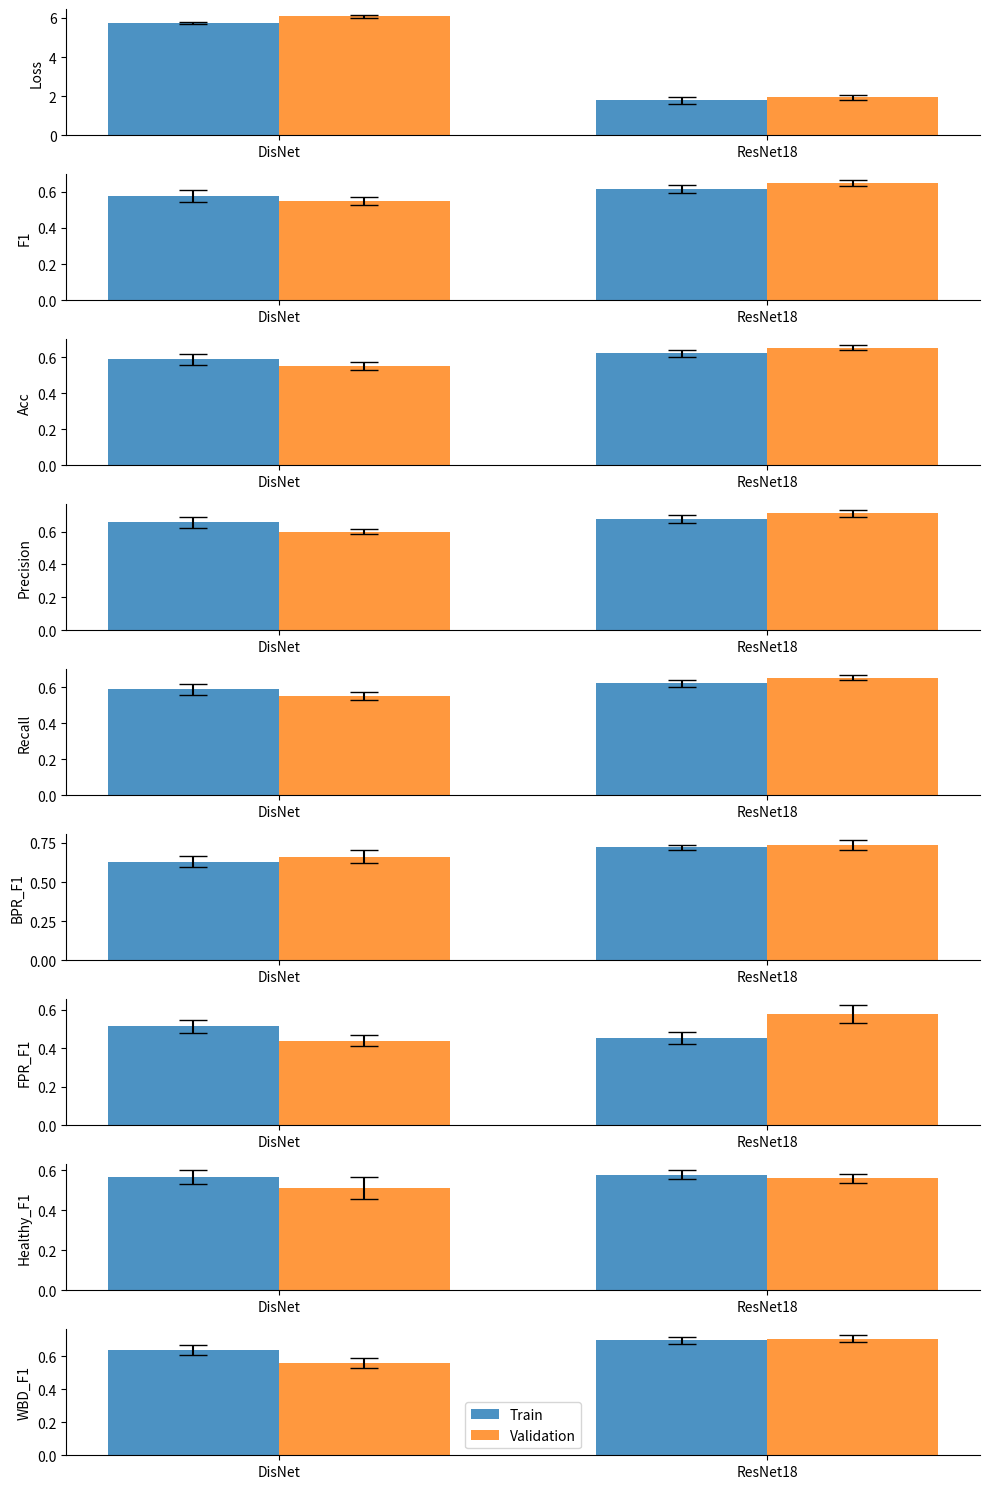

Python code for this plot: (Note: this script raises an exception after producing the figure.)
#%%

import matplotlib.pyplot as plt
import numpy as np

#%%
# results = {
#             # "DisNet": {"train_mean_metrics": {"Loss": 6.309433592388681, "F1": 0.5095193567766932, "Acc": 0.5198748331973311, "Precision": 0.590993457949595, "Recall": 0.5198748331973312, "BPR_F1": 0.5664311738657404, "FPR_F1": 0.40530019929759353, "Healthy_F1": 0.47405515525735453, "WBD_F1": 0.6026920655442204}, "val_mean_metrics": {"Loss": 6.529871252561227, "F1": 0.5273524284098514, "Acc": 0.5340048840048841, "Precision": 0.5738358092524759, "Recall": 0.534004884004884, "BPR_F1": 0.6106349206349206, "FPR_F1": 0.4086711001416884, "Healthy_F1": 0.43610500610500613, "WBD_F1": 0.6235103690599046}, "train_se_metrics": {"Loss": 0.0439430660230937, "F1": 0.030196094841224534, "Acc": 0.026338167800415414, "Precision": 0.027362395800434203, "Recall": 0.02633816780041542, "BPR_F1": 0.034867149804626366, "FPR_F1": 0.037771852256538965, "Healthy_F1": 0.032584083378942544, "WBD_F1": 0.020526361897890977}, "val_se_metrics": {"Loss": 0.06343326335431318, "F1": 0.02045175008967055, "Acc": 0.021580967750193046, "Precision": 0.018251361931118502, "Recall": 0.021580967750193046, "BPR_F1": 0.048246683869559055, "FPR_F1": 0.04904771478428722, "Healthy_F1": 0.041491644644347826, "WBD_F1": 0.023600872434701395}},
#            "DisResNet": {"train_mean_metrics": {"Loss": 1.4825807547801386, "F1": 0.5482191262216578, "Acc": 0.5691779260468166, "Precision": 0.5901000052422195, "Recall": 0.5691779260468166, "BPR_F1": 0.7202813973297811, "FPR_F1": 0.3300081012133579, "Healthy_F1": 0.4171326177962225, "WBD_F1": 0.7096212908867781}, "val_mean_metrics": {"Loss": 1.6188842267816903, "F1": 0.5851207588707588, "Acc": 0.6063695563695563, "Precision": 0.625000690447119, "Recall": 0.6063695563695564, "BPR_F1": 0.6977705859671803, "FPR_F1": 0.39900099900099895, "Healthy_F1": 0.5489743589743589, "WBD_F1": 0.694819494231259}, "train_se_metrics": {"Loss": 0.08244988491556662, "F1": 0.017038047850870288, "Acc": 0.016613607421906023, "Precision": 0.019119766741262298, "Recall": 0.01661360742190602, "BPR_F1": 0.02004100815898391, "FPR_F1": 0.03441004651281485, "Healthy_F1": 0.03756870955354669, "WBD_F1": 0.014715165915305273}, "val_se_metrics": {"Loss": 0.07633226545889607, "F1": 0.015312852059871472, "Acc": 0.013881661633135511, "Precision": 0.018908747819505457, "Recall": 0.013881661633135528, "BPR_F1": 0.03690677963604218, "FPR_F1": 0.032776063004960464, "Healthy_F1": 0.04656893118531147, "WBD_F1": 0.02735595704508639}},
#             "ResNet18": {"train_mean_metrics": {"Loss": 1.795058268391226, "F1": 0.6172005746237982, "Acc": 0.6228601225619609, "Precision": 0.6764403341393723, "Recall": 0.622860122561961, "BPR_F1": 0.7217006134796367, "FPR_F1": 0.45293909215655725, "Healthy_F1": 0.5771030207250306, "WBD_F1": 0.6981829463527867}, "val_mean_metrics": {"Loss": 1.9390275902600371, "F1": 0.6485550831347355, "Acc": 0.6532153032153032, "Precision": 0.7101909994767137, "Recall": 0.6532153032153032, "BPR_F1": 0.7356065503124326, "FPR_F1": 0.5760139860139859, "Healthy_F1": 0.5604739704739703, "WBD_F1": 0.7087978619247969}, "train_se_metrics": {"Loss": 0.18667081037172442, "F1": 0.021661584022085536, "Acc": 0.019136368412923432, "Precision": 0.024007093581767017, "Recall": 0.019136368412923422, "BPR_F1": 0.01729918788361364, "FPR_F1": 0.03254700542377541, "Healthy_F1": 0.02317963311917654, "WBD_F1": 0.022614218346873636}, "val_se_metrics": {"Loss": 0.14386486198012813, "F1": 0.01639641870579217, "Acc": 0.014826507269436911, "Precision": 0.02110055555696848, "Recall": 0.014826507269436923, "BPR_F1": 0.0332269778172585, "FPR_F1": 0.04725257900397079, "Healthy_F1": 0.022457150752444643, "WBD_F1": 0.0215325750355198}},
#             # "efficientnet_b0": {"train_mean_metrics": {"Loss": 2.309359774679843, "F1": 0.874454768575925, "Acc": 0.8714413798620777, "Precision": 0.9050067728474133, "Recall": 0.8714413798620779, "BPR_F1": 0.8983359743232716, "FPR_F1": 0.8255625343968169, "Healthy_F1": 0.8657320336588276, "WBD_F1": 0.8932600299235048}, "val_mean_metrics": {"Loss": 3.1552665684467707, "F1": 0.6904469582445772, "Acc": 0.6922262922262921, "Precision": 0.7339669820919821, "Recall": 0.6922262922262921, "BPR_F1": 0.7298321123321123, "FPR_F1": 0.5659615384615384, "Healthy_F1": 0.7100213675213676, "WBD_F1": 0.7490820454055748}, "train_se_metrics": {"Loss": 0.21553292558684073, "F1": 0.03254619980435627, "Acc": 0.032704878967734455, "Precision": 0.026583551787776816, "Recall": 0.03270487896773447, "BPR_F1": 0.02446216620992823, "FPR_F1": 0.04387299092708682, "Healthy_F1": 0.04403322466659507, "WBD_F1": 0.02371684244615807}, "val_se_metrics": {"Loss": 0.22691300144705767, "F1": 0.027148792121150084, "Acc": 0.027073213844450248, "Precision": 0.030036624712527153, "Recall": 0.027073213844450248, "BPR_F1": 0.039272658230405696, "FPR_F1": 0.047996552480018044, "Healthy_F1": 0.03975489741262587, "WBD_F1": 0.041435304331877636}},
#             # "efficientnetV2-s": {"train_mean_metrics": {"Loss": 2.2575084927122484, "F1": 0.8902356324754619, "Acc": 0.8860672266756267, "Precision": 0.9181074667708968, "Recall": 0.8860672266756268, "BPR_F1": 0.9030008704802871, "FPR_F1": 0.8346702910490986, "Healthy_F1": 0.8928380073762916, "WBD_F1": 0.9107896195502233}, "val_mean_metrics": {"Loss": 3.323391774627898, "F1": 0.7059293803639042, "Acc": 0.707051282051282, "Precision": 0.7724171463457178, "Recall": 0.7070512820512821, "BPR_F1": 0.745501867413632, "FPR_F1": 0.6164085914085914, "Healthy_F1": 0.7201700423759247, "WBD_F1": 0.729126925705873}, "train_se_metrics": {"Loss": 0.17869478862703936, "F1": 0.02130521369064472, "Acc": 0.022004135989800742, "Precision": 0.01610404268938686, "Recall": 0.02200413598980075, "BPR_F1": 0.022108629734222483, "FPR_F1": 0.03337910158163515, "Healthy_F1": 0.01831247942299695, "WBD_F1": 0.020013214503844967}, "val_se_metrics": {"Loss": 0.2633412571483362, "F1": 0.021582871491258704, "Acc": 0.020588088785288894, "Precision": 0.02193612766773713, "Recall": 0.020588088785288894, "BPR_F1": 0.04272956735146777, "FPR_F1": 0.03974750277570198, "Healthy_F1": 0.037968999551482696, "WBD_F1": 0.03361057446206518}},
#            }

results = {
            "DisNet" : {"train_mean_metrics": {"Loss": 5.751327107954907, "F1": 0.5778870488498523, "Acc": 0.5891042096673547, "Precision": 0.6555103869427568, "Recall": 0.5891042096673547, "BPR_F1": 0.6283444389855397, "FPR_F1": 0.5128225913306519, "Healthy_F1": 0.5648154501580868, "WBD_F1": 0.6386317184655708}, 
                         "val_mean_metrics": {"Loss": 6.0806663032270905, "F1": 0.5487692190386425, "Acc": 0.551984126984127, "Precision": 0.600510179855418, "Recall": 0.551984126984127, "BPR_F1": 0.6616135531135531, "FPR_F1": 0.4392507492507492, "Healthy_F1": 0.5093164515223338, "WBD_F1": 0.5587587850745745}, 
                         "train_se_metrics": {"Loss": 0.05284516768793222, "F1": 0.03459359004957016, "Acc": 0.03148602063532409, "Precision": 0.031009032165963856, "Recall": 0.03148602063532408, "BPR_F1": 0.035209504558448755, "FPR_F1": 0.03478881107332921, "Healthy_F1": 0.036149664873384973, "WBD_F1": 0.02849833577183997}, 
                         "val_se_metrics": {"Loss": 0.06626393861925348, "F1": 0.02430925917055632, "Acc": 0.02265348256027852, "Precision": 0.018025793210340323, "Recall": 0.02265348256027853, "BPR_F1": 0.0422703676317821, "FPR_F1": 0.028855992803753925, "Healthy_F1": 0.054584917678838794, "WBD_F1": 0.029962658594638446}},
           
        #    "DisResNet": {"train_mean_metrics": {"Loss": 1.4825807547801386, "F1": 0.5482191262216578, "Acc": 0.5691779260468166, "Precision": 0.5901000052422195, "Recall": 0.5691779260468166, "BPR_F1": 0.7202813973297811, "FPR_F1": 0.3300081012133579, "Healthy_F1": 0.4171326177962225, "WBD_F1": 0.7096212908867781}, 
        #                  "val_mean_metrics": {"Loss": 1.6188842267816903, "F1": 0.5851207588707588, "Acc": 0.6063695563695563, "Precision": 0.625000690447119, "Recall": 0.6063695563695564, "BPR_F1": 0.6977705859671803, "FPR_F1": 0.39900099900099895, "Healthy_F1": 0.5489743589743589, "WBD_F1": 0.694819494231259}, 
        #                  "train_se_metrics": {"Loss": 0.08244988491556662, "F1": 0.017038047850870288, "Acc": 0.016613607421906023, "Precision": 0.019119766741262298, "Recall": 0.01661360742190602, "BPR_F1": 0.02004100815898391, "FPR_F1": 0.03441004651281485, "Healthy_F1": 0.03756870955354669, "WBD_F1": 0.014715165915305273}, 
        #                  "val_se_metrics": {"Loss": 0.07633226545889607, "F1": 0.015312852059871472, "Acc": 0.013881661633135511, "Precision": 0.018908747819505457, "Recall": 0.013881661633135528, "BPR_F1": 0.03690677963604218, "FPR_F1": 0.032776063004960464, "Healthy_F1": 0.04656893118531147, "WBD_F1": 0.02735595704508639}},
            "ResNet18": {"train_mean_metrics": {"Loss": 1.795058268391226, "F1": 0.6172005746237982, "Acc": 0.6228601225619609, "Precision": 0.6764403341393723, "Recall": 0.622860122561961, "BPR_F1": 0.7217006134796367, "FPR_F1": 0.45293909215655725, "Healthy_F1": 0.5771030207250306, "WBD_F1": 0.6981829463527867}, 
                         "val_mean_metrics": {"Loss": 1.9390275902600371, "F1": 0.6485550831347355, "Acc": 0.6532153032153032, "Precision": 0.7101909994767137, "Recall": 0.6532153032153032, "BPR_F1": 0.7356065503124326, "FPR_F1": 0.5760139860139859, "Healthy_F1": 0.5604739704739703, "WBD_F1": 0.7087978619247969}, 
                         "train_se_metrics": {"Loss": 0.18667081037172442, "F1": 0.021661584022085536, "Acc": 0.019136368412923432, "Precision": 0.024007093581767017, "Recall": 0.019136368412923422, "BPR_F1": 0.01729918788361364, "FPR_F1": 0.03254700542377541, "Healthy_F1": 0.02317963311917654, "WBD_F1": 0.022614218346873636}, 
                         "val_se_metrics": {"Loss": 0.14386486198012813, "F1": 0.01639641870579217, "Acc": 0.014826507269436911, "Precision": 0.02110055555696848, "Recall": 0.014826507269436923, "BPR_F1": 0.0332269778172585, "FPR_F1": 0.04725257900397079, "Healthy_F1": 0.022457150752444643, "WBD_F1": 0.0215325750355198}},
           }


# Extract mean and SE metrics
models = list(results.keys())

metrics_to_plot = ['Loss', 'F1', 'Acc', 'Precision', 'Recall', 'BPR_F1', 'FPR_F1', 'Healthy_F1', 'WBD_F1']

fig, axs = plt.subplots(len(metrics_to_plot), 1, figsize=(10, 15))

for idx, metric in enumerate(metrics_to_plot):
    train_mean = [results[model]['train_mean_metrics'][metric] for model in models]
    val_mean = [results[model]['val_mean_metrics'][metric] for model in models]
    train_se = [results[model]['train_se_metrics'][metric] for model in models]
    val_se = [results[model]['val_se_metrics'][metric] for model in models]

    # Plotting
    bar_width = 0.35
    index = range(len(models))

    bar1 = axs[idx].bar(index, train_mean, bar_width, yerr=train_se, label='Train', alpha=0.8, capsize=10)
    bar2 = axs[idx].bar([i+bar_width for i in index], val_mean, bar_width, yerr=val_se, label='Validation', alpha=0.8, capsize=10)

    axs[idx].set_ylabel(metric)
    axs[idx].set_xticks([i+bar_width/2 for i in index])
    axs[idx].set_xticklabels(models)

    # Remove top and right spines
    axs[idx].spines['right'].set_visible(False)
    axs[idx].spines['top'].set_visible(False)

    # Only show ticks on the left and bottom spines
    axs[idx].yaxis.set_ticks_position('left')
    axs[idx].xaxis.set_ticks_position('bottom')

# Add legend only to the last subplot
axs[-1].legend()

plt.tight_layout()

# save plot
plt.savefig('/users/<user>/scripts/CocoaReader/CocoaNet/IR-RGB/cross-validation/results.png', dpi=300, bbox_inches='tight')
plt.show()

#%%

converted_results = {
    "Train": {
        "DisNet": {"Loss": 5.751327107954907, "F1": 0.5778870488498523, "Acc": 0.5891042096673547, "Precision": 0.6555103869427568, "Recall": 0.5891042096673547, "BPR_F1": 0.6283444389855397, "FPR_F1": 0.5128225913306519, "Healthy_F1": 0.5648154501580868, "WBD_F1": 0.6386317184655708},
        "ResNet18": {"Loss": 1.795058268391226, "F1": 0.6172005746237982, "Acc": 0.6228601225619609, "Precision": 0.6764403341393723, "Recall": 0.622860122561961, "BPR_F1": 0.7217006134796367, "FPR_F1": 0.45293909215655725, "Healthy_F1": 0.5771030207250306, "WBD_F1": 0.6981829463527867},
        "DisNet_se": {"Loss": 0.05284516768793222, "F1": 0.03459359004957016, "Acc": 0.03148602063532409, "Precision": 0.031009032165963856, "Recall": 0.03148602063532408, "BPR_F1": 0.035209504558448755, "FPR_F1": 0.03478881107332921, "Healthy_F1": 0.036149664873384973, "WBD_F1": 0.02849833577183997},
        "ResNet18_se": {"Loss": 0.18667081037172442, "F1": 0.021661584022085536, "Acc": 0.019136368412923432, "Precision": 0.024007093581767017, "Recall": 0.019136368412923422, "BPR_F1": 0.01729918788361364, "FPR_F1": 0.03254700542377541, "Healthy_F1": 0.02317963311917654, "WBD_F1": 0.022614218346873636},
    },
    "Val": {
        "DisNet": {"Loss": 6.0806663032270905, "F1": 0.5487692190386425, "Acc": 0.551984126984127, "Precision": 0.600510179855418, "Recall": 0.551984126984127, "BPR_F1": 0.6616135531135531, "FPR_F1": 0.4392507492507492, "Healthy_F1": 0.5093164515223338, "WBD_F1": 0.5587587850745745},
        "ResNet18": {"Loss": 1.9390275902600371, "F1": 0.6485550831347355, "Acc": 0.6532153032153032, "Precision": 0.7101909994767137, "Recall": 0.6532153032153032, "BPR_F1": 0.7356065503124326, "FPR_F1": 0.5760139860139859, "Healthy_F1": 0.5604739704739703, "WBD_F1": 0.7087978619247969},
        "DisNet_se": {"Loss": 0.06626393861925348, "F1": 0.02430925917055632, "Acc": 0.02265348256027852, "Precision": 0.018025793210340323, "Recall": 0.02265348256027853, "BPR_F1": 0.0422703676317821, "FPR_F1": 0.028855992803753925, "Healthy_F1": 0.054584917678838794, "WBD_F1": 0.029962658594638446},
        "ResNet18_se": {"Loss": 0.14386486198012813, "F1": 0.01639641870579217, "Acc": 0.014826507269436911, "Precision": 0.02110055555696848, "Recall": 0.014826507269436923, "BPR_F1": 0.0332269778172585, "FPR_F1": 0.04725257900397079, "Healthy_F1": 0.022457150752444643, "WBD_F1": 0.0215325750355198},
    },
}

# Metrics to plot
metrics = list(converted_results["Train"]["DisNet"].keys())
#drop loss
metrics.remove("Loss")

def plot_data(key):
    # Create figure
    fig, ax = plt.subplots(figsize=(10, 6))
    
    # Extract data
    disnet_data = [converted_results[key]["DisNet"][metric] for metric in metrics]
    ResNet18_data = [converted_results[key]["ResNet18"][metric] for metric in metrics]
    disnet_se = [converted_results[key]["DisNet_se"][metric] for metric in metrics]
    ResNet18_se = [converted_results[key]["ResNet18_se"][metric] for metric in metrics]
    
    # X-axis positions
    x = np.arange(len(metrics))
    
    # Bar width (Reduced width for closer bars)
    width = 0.3
    
    # Calculate the positions for each bar (Adjusted positions for closer bars)
    disnet_positions = x - width*0.5
    ResNet18_positions = x + width*0.5
    
    # Plot bars
    ax.bar(disnet_positions, disnet_data, width, yerr=disnet_se, label='DisNet', color='black', capsize=10)
    ax.bar(ResNet18_positions, ResNet18_data, width, yerr=ResNet18_se, label='ResNet18', color='white', edgecolor='black', capsize=10)
    
    # Labels
    ax.set_ylabel(key +' metric value ±1 SE', fontsize=14)
    ax.set_xticks(x)
    ax.set_xticklabels(metrics, rotation=45)
    
    # Legend with larger fontsize
    ax.legend(fontsize=18, loc='upper left', bbox_to_anchor=(0.65, 1))

    # Remove top and right spines
    ax.spines['right'].set_visible(False)
    ax.spines['top'].set_visible(False)
    
    # Add multiple evenly spaced horizontal lines
    ymin, ymax = ax.get_ylim()
    for y in np.linspace(ymin, 0.8, 9):
        ax.axhline(y, color='gray', linestyle='--', linewidth=0.5)

    # Save plot
    plt.tight_layout()
    plt.savefig("/users/<user>/scratch/" + f"{key}_metrics_comparison.png")
    
    # Show plot
    plt.tight_layout()
    plt.show()

# Plot train data
plot_data("Train")
# Plot val data
plot_data("Val")



#%%